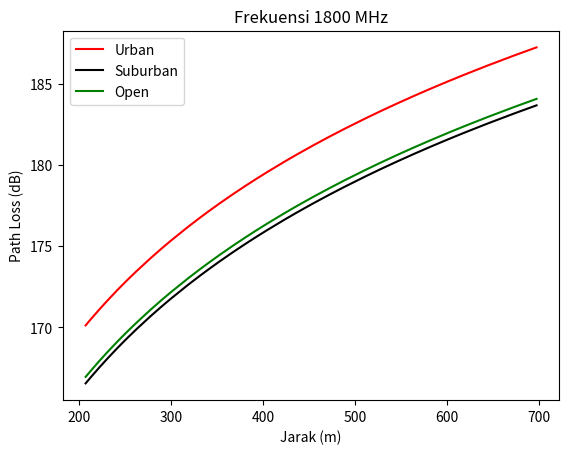
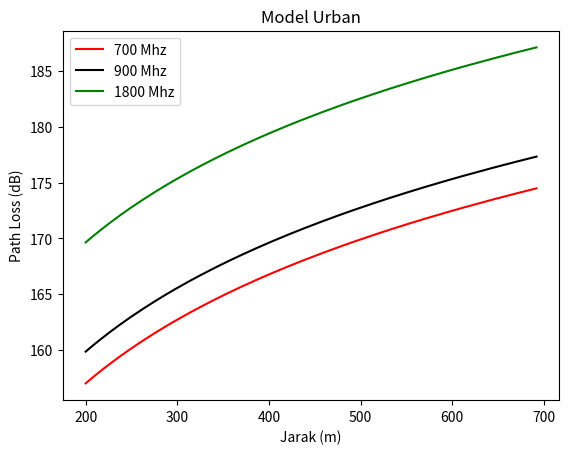

Write the Python code that produced these figures, in order.
import numpy as np
import matplotlib.pyplot as plt

def cos(frek,tipe,ht,hr,d):
    if frek in range(150,1501):
        Ca=69.55
        Cb=26.16
    elif frek in range(1501,2001):
        Ca=46.3
        Cb=33.9
    
    if tipe=='urban' :
        Cm=0
    elif tipe=='suburban' :
        Cm= -2*((np.log10((frek/28)**2))-5.4)
    elif tipe=='open' :
        Cm= -4.78*(np.log10(frek))+18.33*(np.log10(frek))-40.94
    else :
        Cm='tipe salah'
    
    ahr = (1.1*np.log10(frek)-0.7)*hr-(1.56*np.log10(frek)-1.8)
    Lp = Ca+(Cb*np.log10(frek))-(13.83*np.log(ht))-ahr+((44.9-6.55*np.log10(ht))*np.log10(d))-Cm
    
    return Lp

f=1800 #MHz
area='urban'
area2='suburban'
area3='open'
tower=80 #m
user=1.5 #m
dmin=200 #m
dmax=700 #m
N=200 #titik
d=np.random.randint(dmin,dmax,N)

print(d)

LpUrban=cos(f,area,tower,user,d)
LpSuburban=cos(f,area2,tower,user,d)
LpOpen=cos(f,area3,tower,user,d)

d_sort=d[np.argsort(d)]
Urban_sort=LpUrban[np.argsort(d)]
Suburban_sort=LpSuburban[np.argsort(d)]
Open_sort=LpOpen[np.argsort(d)]

plt.figure()
plt.plot(d_sort,Urban_sort,'r-', label='Urban')
plt.plot(d_sort,Suburban_sort,'k-', label='Suburban')
plt.plot(d_sort,Open_sort,'g-', label='Open')
plt.legend()
plt.title('Frekuensi 1800 MHz')
plt.xlabel('Jarak (m)')
plt.ylabel('Path Loss (dB)')
plt.show()

f=700 #MHz
f2=900 #MHz
f3=1800 #MHz
area='urban'
tower=80 #m
user=1.5 #m
dmin=200 #m
dmax=700 #m
N=200 #titik
d=np.random.randint(dmin,dmax,N)

LpUrban=cos(f,area,tower,user,d)
LpUrban2=cos(f2,area,tower,user,d)
LpUrban3=cos(f3,area,tower,user,d)

d_sort=d[np.argsort(d)]
Urban_sort=LpUrban[np.argsort(d)]
Urban2_sort=LpUrban2[np.argsort(d)]
Urban3_sort=LpUrban3[np.argsort(d)]

plt.figure()
plt.plot(d_sort,Urban_sort,'r-', label='700 Mhz')
plt.plot(d_sort,Urban2_sort,'k-', label='900 Mhz')
plt.plot(d_sort,Urban3_sort,'g-', label='1800 Mhz')
plt.legend()
plt.title('Model Urban')
plt.xlabel('Jarak (m)')
plt.ylabel('Path Loss (dB)')
plt.show()